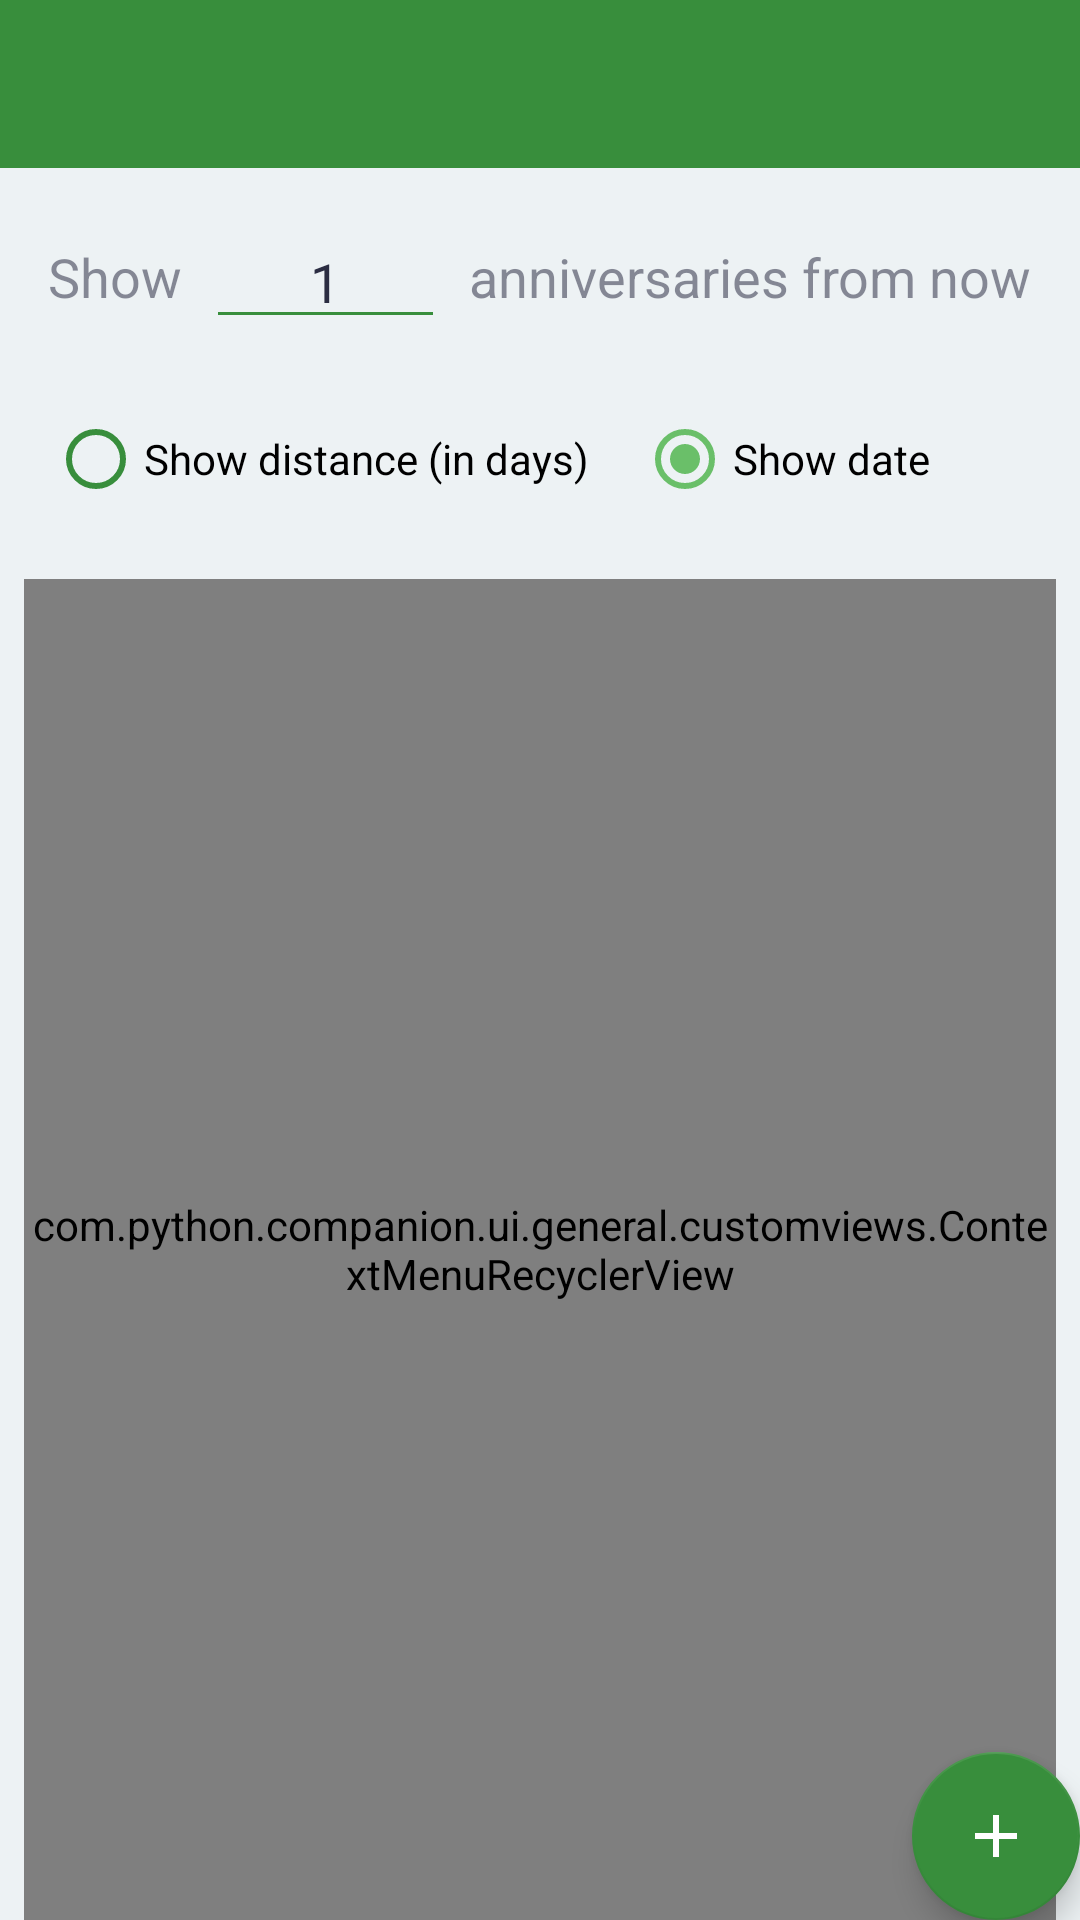

Android layout source for this screen:
<!-- AndroidManifest.xml: application theme AppTheme -->
<!-- res/layout/activity_anniversary_calculator.xml -->
<?xml version="1.0" encoding="utf-8"?>
<androidx.constraintlayout.widget.ConstraintLayout xmlns:android="http://schemas.android.com/apk/res/android"
    xmlns:app="http://schemas.android.com/apk/res-auto"
    android:layout_width="match_parent"
    android:layout_height="match_parent"
    android:id="@+id/activity_cactus_anniversary_layout">

    <androidx.appcompat.widget.Toolbar
        android:id="@+id/activity_cactus_anniversary_toolbar"
        android:layout_width="0dp"
        android:layout_height="?attr/actionBarSize"
        android:gravity="center"
        android:background="?attr/colorPrimary"
        android:textAppearance="@style/TextAppearance.Widget.AppCompat.Toolbar.Title"
        app:layout_constraintEnd_toEndOf="parent"
        app:layout_constraintStart_toStartOf="parent"
        app:layout_constraintTop_toTopOf="parent"
        app:layout_scrollFlags="scroll|snap"
        android:theme="@style/AppTheme.AppBarOverlay"
        app:popupTheme="@style/AppTheme.PopupOverlay"/>

    <TextView
        android:id="@+id/textView"
        android:layout_width="wrap_content"
        android:layout_height="wrap_content"
        android:layout_marginStart="16dp"
        android:layout_marginTop="24dp"
        android:text="Show"
        android:textSize="18sp"
        app:layout_constraintStart_toStartOf="parent"
        app:layout_constraintTop_toBottomOf="@+id/activity_cactus_anniversary_toolbar" />

    <EditText
        android:id="@+id/activity_cactus_anniversary_amount"
        android:layout_width="0dp"
        android:layout_height="wrap_content"
        android:layout_marginStart="8dp"
        android:layout_marginEnd="8dp"
        android:ems="3"
        android:gravity="center_horizontal"
        android:inputType="numberSigned"
        android:text="1"
        app:layout_constraintBottom_toBottomOf="@+id/textView"
        app:layout_constraintEnd_toStartOf="@+id/textView6"
        app:layout_constraintStart_toEndOf="@+id/textView"
        app:layout_constraintTop_toTopOf="@+id/textView" />

    <TextView
        android:id="@+id/textView6"
        android:layout_width="wrap_content"
        android:layout_height="wrap_content"
        android:layout_marginEnd="16dp"
        android:text="anniversaries from now"
        android:textSize="18sp"
        app:layout_constraintEnd_toEndOf="parent"
        app:layout_constraintTop_toTopOf="@+id/textView" />

    <RadioGroup
        android:id="@+id/activity_cactus_anniversary_radiogroup"
        android:layout_width="0dp"
        android:layout_height="wrap_content"
        android:layout_marginStart="16dp"
        android:layout_marginTop="16dp"
        android:layout_marginEnd="16dp"
        android:orientation="horizontal"
        app:layout_constraintEnd_toEndOf="parent"
        app:layout_constraintStart_toStartOf="parent"
        app:layout_constraintTop_toBottomOf="@+id/activity_cactus_anniversary_amount">

        <RadioButton
            android:id="@+id/activity_cactus_anniversary_distances"
            android:layout_width="wrap_content"
            android:layout_height="wrap_content"
            android:layout_marginEnd="8dp"
            android:checked="false"
            android:text="Show distance (in days)" />

        <RadioButton
            android:id="@+id/activity_cactus_anniversary_dates"
            android:layout_width="match_parent"
            android:layout_height="wrap_content"
            android:layout_marginStart="8dp"
            android:checked="true"
            android:text="Show date" />
    </RadioGroup>

    <com.python.companion.ui.general.customviews.ContextMenuRecyclerView
        android:id="@+id/activity_cactus_anniversary_list"
        android:layout_width="0dp"
        android:layout_height="0dp"
        android:layout_marginStart="8dp"
        android:layout_marginTop="16dp"
        android:layout_marginEnd="8dp"
        app:layout_constraintBottom_toBottomOf="parent"
        app:layout_constraintEnd_toEndOf="parent"
        app:layout_constraintHorizontal_bias="0.0"
        app:layout_constraintStart_toStartOf="parent"
        app:layout_constraintTop_toBottomOf="@+id/activity_cactus_anniversary_radiogroup"
        app:layout_constraintVertical_bias="1.0" />

    <com.google.android.material.floatingactionbutton.FloatingActionButton
        android:id="@+id/activity_cactus_anniversary_add"
        android:layout_width="wrap_content"
        android:layout_height="wrap_content"
        android:layout_margin="@dimen/fab_margin"
        android:clickable="true"
        app:layout_constraintBottom_toBottomOf="parent"
        app:layout_constraintEnd_toEndOf="parent"
        app:srcCompat="@drawable/ic_add"
        app:backgroundTint="@color/colorPrimary"
        app:backgroundTintMode="src_in"
        app:tint="@android:color/white"/>

</androidx.constraintlayout.widget.ConstraintLayout>
<!-- resources referenced by this layout -->
<resources>
  <color name="colorPrimary">#388e3c</color>
  <!-- drawable ic_add (drawable-v24) -->
  <vector android:height="24dp" android:tint="#EF233C"
      android:viewportHeight="24.0" android:viewportWidth="24.0"
      android:width="24dp" xmlns:android="http://schemas.android.com/apk/res/android">
      <path android:fillColor="#FF000000" android:pathData="M19,13h-6v6h-2v-6H5v-2h6V5h2v6h6v2z"/>
  </vector>
  <style name="AppTheme.AppBarOverlay" parent="ThemeOverlay.AppCompat.DayNight.ActionBar">
          <item name="iconTint">@android:color/white</item>
          <item name="iconTintMode">src_in</item>
          <item name="colorControlNormal">@android:color/white</item>
      </style>
  <style name="AppTheme.PopupOverlay" parent="ThemeOverlay.AppCompat.DayNight">
          <item name="iconTint">@android:color/white</item>
          <item name="iconTintMode">src_in</item>
          <item name="colorControlNormal">@android:color/white</item>
      </style>
  <color name="colorPrimaryDark">#00600f</color>
  <color name="colorAccent">#6abf69</color>
  <color name="colorWindowBackground">#edf2f4</color>
  <color name="colorTextPrimary">#2B2D42</color>
  <color name="colorTextSecondary">#DE2B2D42</color>
  <color name="colorTextTertiary">#8A2B2D42</color>
  <color name="colorURL">@color/colorPrimaryDark</color>
  <color name="colorTextHint">#8A2B2D42</color>
  <color name="colorTextPrimaryInverse">#edf2f4</color>
  <color name="colorTextSecondaryInverse">#DEEDF2F4</color>
  <color name="colorTextTertiaryInverse">#8AEDF2F4</color>
  <color name="colorURLInverse">@color/colorAccent</color>
  <color name="colorTextHintInverse">#8AEDF2F4</color>
  <style name="SearchView" parent="Widget.AppCompat.SearchView">
          <item name="iconifiedByDefault">false</item>
          <item name="iconTint">@android:color/white</item>
          <item name="iconTintMode">src_in</item>
      </style>
  <style name="ImageButton" parent="android:Widget.Material.ImageButton">
          <item name="android:background">@android:color/white</item>
      </style>
  <style name="Toolbar" parent="Widget.AppCompat.Toolbar">
          <item name="android:background">@color/colorPrimary</item>
          <item name="titleTextAppearance">@style/Toolbar.TextAppearance</item>
          <item name="iconTint">@android:color/white</item>
          <item name="iconTintMode">src_in</item>
      </style>
  <style name="DrawerArrowStyle" parent="Widget.AppCompat.DrawerArrowToggle">
          <item name="color">@android:color/white</item>
      </style>
  <style name="Toolbar.TextAppearance" parent="Widget.AppCompat.Toolbar">
          <item name="android:textSize">22sp</item>
          <item name="android:textColor">@android:color/white</item>
          <item name="iconTint">@android:color/white</item>
          <item name="iconTintMode">src_in</item>
      </style>
</resources>
